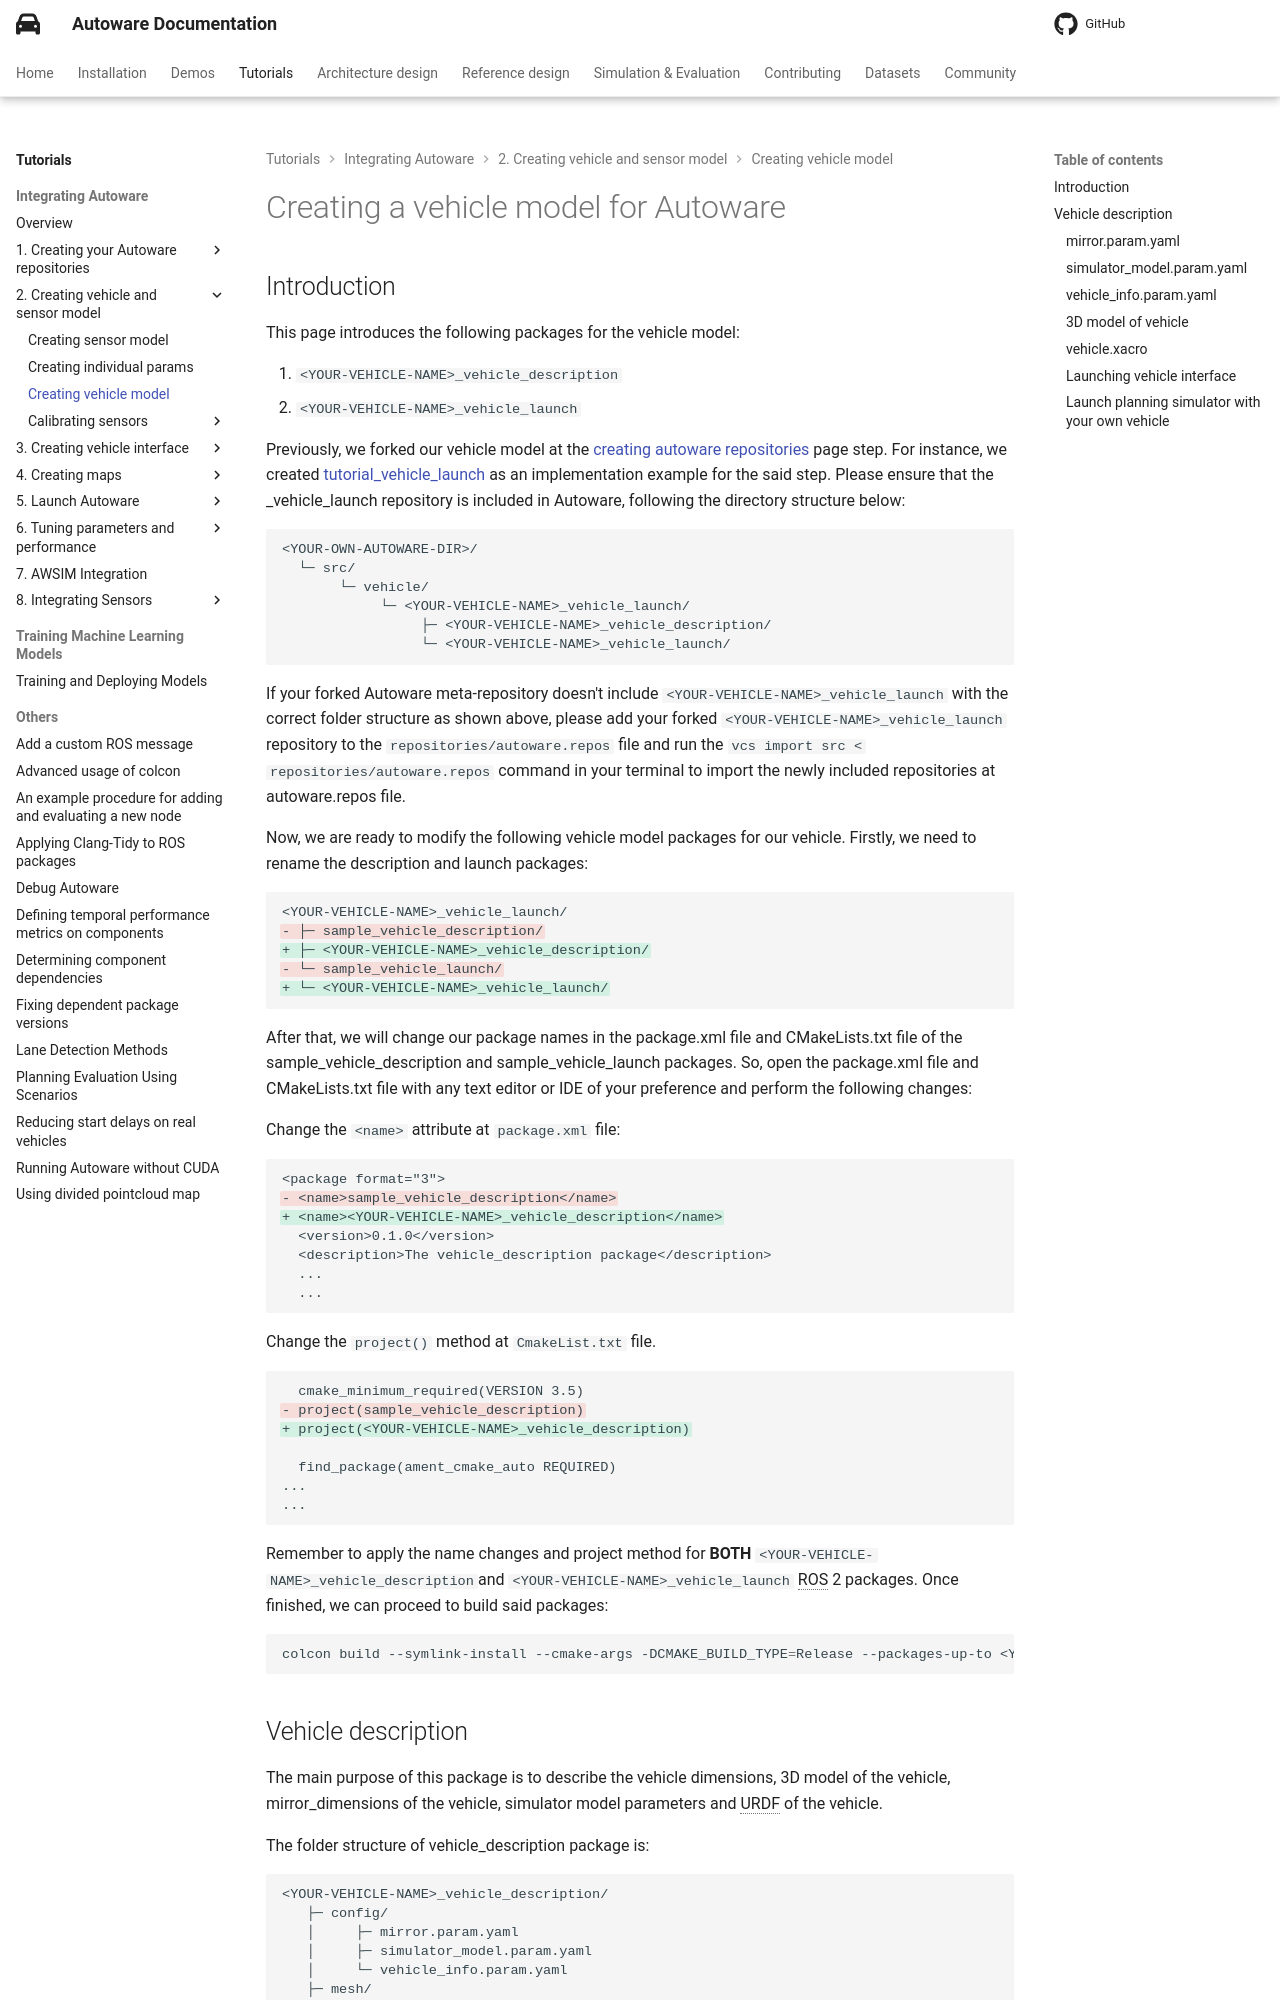

repository: autowarefoundation/autoware-documentation · page: pr-803/tutorials/integrating-autoware/creating-vehicle-and-sensor-model/creating-vehicle-model/index.html · generator: mkdocs

# Creating a vehicle model for Autoware

## Introduction

This page introduces the following packages for the vehicle model:

1. `<YOUR-VEHICLE-NAME>_vehicle_description`
2. `<YOUR-VEHICLE-NAME>_vehicle_launch`

Previously,
we forked our vehicle model at the [creating autoware repositories](../../creating-your-autoware-repositories/creating-autoware-repositories.md) page step.
For instance,
we created [tutorial_vehicle_launch](https://github.com/leo-drive/tutorial_vehicle_launch)
as an implementation example for the said step.
Please ensure that the <YOUR-VEHICLE-NAME>\_vehicle_launch repository is included in Autoware,
following the directory structure below:

```diff
<YOUR-OWN-AUTOWARE-DIR>/
  └─ src/
       └─ vehicle/
            └─ <YOUR-VEHICLE-NAME>_vehicle_launch/
                 ├─ <YOUR-VEHICLE-NAME>_vehicle_description/
                 └─ <YOUR-VEHICLE-NAME>_vehicle_launch/
```

If your forked Autoware meta-repository doesn't include `<YOUR-VEHICLE-NAME>_vehicle_launch` with the correct folder structure
as shown above,
please add your forked `<YOUR-VEHICLE-NAME>_vehicle_launch` repository to the `repositories/autoware.repos` file
and run the `vcs import src < repositories/autoware.repos` command in your terminal
to import the newly included repositories at autoware.repos file.

Now, we are ready to modify the following vehicle model packages for our vehicle.
Firstly, we need to rename the description and launch packages:

```diff
<YOUR-VEHICLE-NAME>_vehicle_launch/
- ├─ sample_vehicle_description/
+ ├─ <YOUR-VEHICLE-NAME>_vehicle_description/
- └─ sample_vehicle_launch/
+ └─ <YOUR-VEHICLE-NAME>_vehicle_launch/
```

After that,
we will change our package names in the package.xml file and CMakeLists.txt file of the sample_vehicle_description and sample_vehicle_launch packages.
So,
open the package.xml file and CMakeLists.txt file with any text editor or IDE of your preference
and perform the following changes:

Change the `<name>` attribute at `package.xml` file:

```diff
<package format="3">
- <name>sample_vehicle_description</name>
+ <name><YOUR-VEHICLE-NAME>_vehicle_description</name>
  <version>0.1.0</version>
  <description>The vehicle_description package</description>
  ...
  ...
```

Change the `project()` method at `CmakeList.txt` file.

```diff
  cmake_minimum_required(VERSION 3.5)
- project(sample_vehicle_description)
+ project(<YOUR-VEHICLE-NAME>_vehicle_description)

  find_package(ament_cmake_auto REQUIRED)
...
...
```

Remember to apply the name changes and project method for **BOTH**
`<YOUR-VEHICLE-NAME>_vehicle_description`and `<YOUR-VEHICLE-NAME>_vehicle_launch` ROS 2 packages.
Once finished, we can proceed to build said packages:

```bash
colcon build --symlink-install --cmake-args -DCMAKE_BUILD_TYPE=Release --packages-up-to <YOUR-VEHICLE-NAME>_vehicle_description <YOUR-VEHICLE-NAME>_vehicle_launch
```

## Vehicle description

The main purpose of this package is to describe the vehicle dimensions,
3D model of the vehicle, mirror_dimensions of the vehicle,
simulator model parameters and URDF of the vehicle.

The folder structure of vehicle_description package is:

```diff
<YOUR-VEHICLE-NAME>_vehicle_description/
   ├─ config/
   │     ├─ mirror.param.yaml
   │     ├─ simulator_model.param.yaml
   │     └─ vehicle_info.param.yaml
   ├─ mesh/
   │     ├─ <YOUR-VEHICLE-MESH-FILE>.dae (or .fbx)
   │     ├─ ...
   └─ urdf/
         └─ vehicle.xacro
```

Now, we will modify these files according to our vehicle design.
